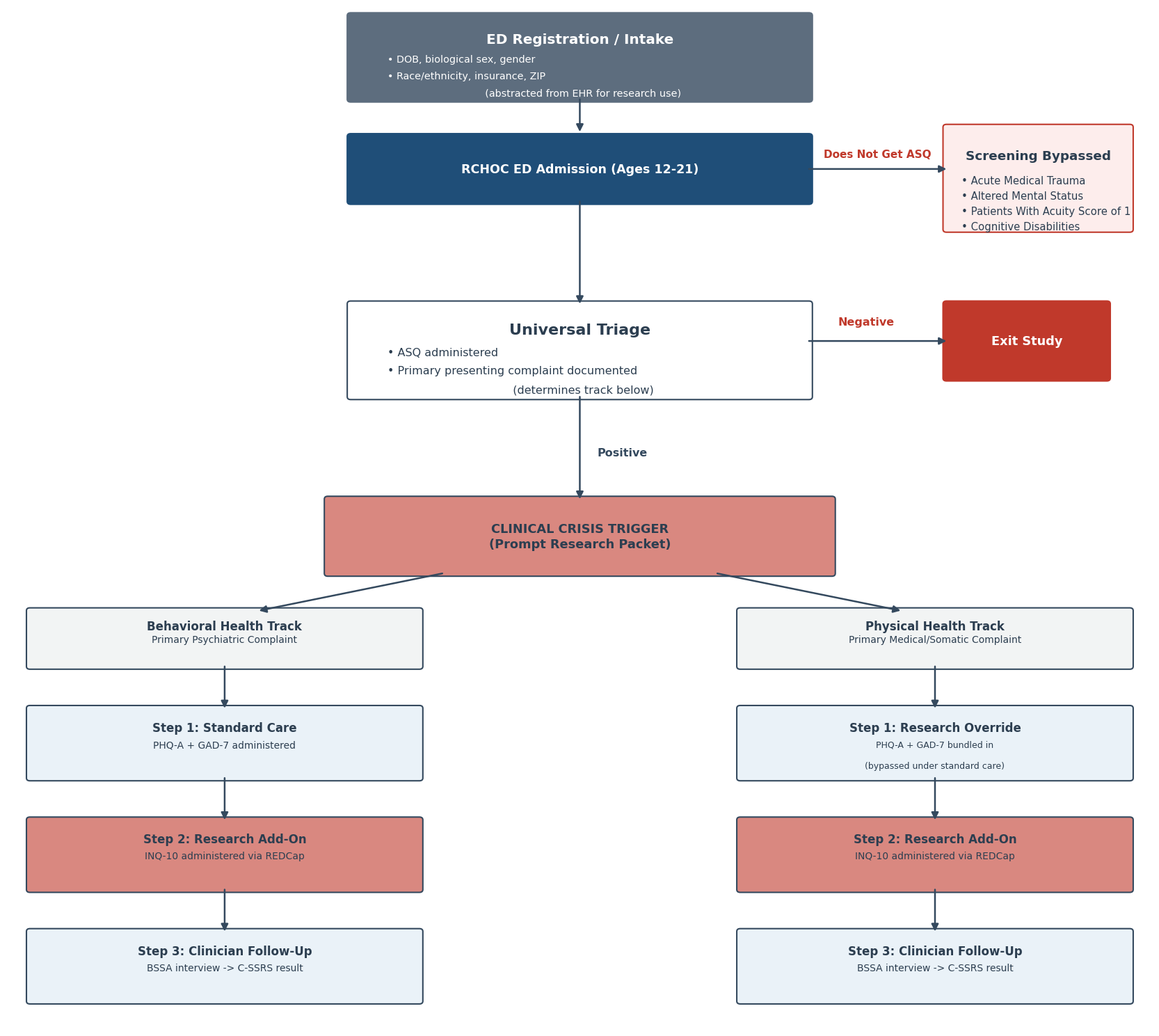

Python code for this plot:
import matplotlib.pyplot as plt
import matplotlib.patches as patches

fig, ax = plt.subplots(figsize=(17, 15), facecolor='#FFFFFF')
ax.set_xlim(0, 100)
ax.set_ylim(0, 110)
ax.axis('off')

plt.rcParams['font.family'] = 'sans-serif'
plt.rcParams['font.sans-serif'] = ['Helvetica', 'Arial', 'DejaVu Sans']

COLOR_PRIMARY = '#1F4E78'
COLOR_ALERT = '#C0392B'
COLOR_TRIGGER = '#D98880'
COLOR_TRACK = '#F2F4F4'
COLOR_STEP = '#EAF2F8'
COLOR_TEXT_DARK = '#2C3E50'
COLOR_BORDER = '#34495E'
COLOR_REGISTRATION = '#5D6D7E'

def draw_custom_box(title, body_lines, x, y, w, h, bg_color, border_color=COLOR_BORDER,
                     text_color=COLOR_TEXT_DARK, title_scale=1.0, body_scale=1.0):
    """Font sizes now scale off box height, so bigger boxes get bigger text automatically."""
    rect = patches.FancyBboxPatch(
        (x, y), w, h, boxstyle="round,pad=0.3",
        facecolor=bg_color, edgecolor=border_color, linewidth=1.5, zorder=1
    )
    ax.add_patch(rect)

    # Base font size scales with box height, clamped to a sane readable range
    title_size = max(12, min(18, h * 1.6)) * title_scale
    body_size = max(10, min(14, h * 1.15)) * body_scale

    if title:
        title_y = y + h - (h * 0.28) if body_lines else y + h/2
        ax.text(x + w/2, title_y, title, ha='center', va='center', color=text_color,
                fontsize=title_size, weight='bold', linespacing=1.3, zorder=2)

    if body_lines:
        start_y = y + h - (h * 0.52) if title else y + h - (h * 0.15)
        spacing = (h * 0.6) / max(len(body_lines), 1)
        for i, line in enumerate(body_lines):
            current_y = start_y - (i * spacing)
            alignment = 'left' if line.strip().startswith('•') or line.strip().startswith('Step') else 'center'
            text_x = x + (w * 0.08) if alignment == 'left' else x + w/2
            is_step = line.strip().startswith('Step') or line.strip().startswith('DV')
            ax.text(text_x, current_y, line, ha=alignment, va='center', color=text_color,
                    fontsize=body_size, weight='bold' if is_step else 'normal', zorder=2)

def draw_clean_arrow(x1, y1, x2, y2):
    ax.annotate("", xy=(x2, y2), xytext=(x1, y1),
                arrowprops=dict(arrowstyle="-|>", facecolor=COLOR_BORDER, edgecolor=COLOR_BORDER,
                                linewidth=1.8, mutation_scale=15, shrinkA=0, shrinkB=0))

# ----------------- 0. Registration / Intake -----------------
reg_body = [
    "• DOB, biological sex, gender",
    "• Race/ethnicity, insurance, ZIP",
    "  (abstracted from EHR for research use)"
]
draw_custom_box("ED Registration / Intake", reg_body, 30, 100, 40, 9,
                bg_color=COLOR_REGISTRATION, border_color=COLOR_REGISTRATION, text_color='white')

draw_clean_arrow(50, 100, 50, 96.5)

# ----------------- 1. RCHOC ED Admission -----------------
draw_custom_box("RCHOC ED Admission (Ages 12-21)", None, 30, 89, 40, 7,
                bg_color=COLOR_PRIMARY, border_color=COLOR_PRIMARY, text_color='white', title_scale=1.05)

draw_clean_arrow(50, 89, 50, 78)
draw_clean_arrow(70, 92.5, 82, 92.5)
ax.text(76, 93.5, "Does Not Get ASQ", ha='center', va='bottom', color=COLOR_ALERT, fontsize=11, weight='bold')

why_text = [
    "• Acute Medical Trauma",
    "• Altered Mental Status",
    "• Patients With Acuity Score of 1",
    "• Cognitive Disabilities"
]
draw_custom_box("Screening Bypassed", why_text, 82, 86, 16, 11, bg_color='#FDEDEC',
                border_color=COLOR_ALERT, title_scale=0.75, body_scale=0.85)

# ----------------- 2. Triage -----------------
triage_body = [
    "• ASQ administered",
    "• Primary presenting complaint documented",
    "  (determines track below)"
]
draw_custom_box("Universal Triage", triage_body, 30, 68, 40, 10, bg_color='#FFFFFF')

draw_clean_arrow(70, 74, 82, 74)
ax.text(75, 75.5, "Negative", ha='center', va='bottom', color=COLOR_ALERT, fontsize=11.5, weight='bold')

draw_clean_arrow(50, 68, 50, 57)
ax.text(51.5, 62, "Positive", ha='left', va='center', color=COLOR_BORDER, fontsize=11.5, weight='bold')

draw_custom_box("Exit Study", None, 82, 70, 14, 8, bg_color=COLOR_ALERT, border_color=COLOR_ALERT, text_color='white')

# ----------------- 3. Clinical Crisis Trigger -----------------
draw_custom_box("CLINICAL CRISIS TRIGGER\n(Prompt Research Packet)", None, 28, 49, 44, 8,
                bg_color=COLOR_TRIGGER, border_color=COLOR_BORDER, text_color=COLOR_TEXT_DARK)

draw_clean_arrow(38, 49, 22, 45)
draw_clean_arrow(62, 49, 78, 45)

# ----------------- 4. Behavioral Health Track -----------------
LX, LW = 2, 34

draw_custom_box("Behavioral Health Track", ["Primary Psychiatric Complaint"], LX, 39, LW, 6, COLOR_TRACK)

draw_clean_arrow(19, 39, 19, 34.5)
draw_custom_box("Step 1: Standard Care", ["PHQ-A + GAD-7 administered"], LX, 27, LW, 7.5, COLOR_STEP)

draw_clean_arrow(19, 27, 19, 22.5)
draw_custom_box("Step 2: Research Add-On", ["INQ-10 administered via REDCap"], LX, 15, LW, 7.5, COLOR_TRIGGER)

draw_clean_arrow(19, 15, 19, 10.5)
draw_custom_box("Step 3: Clinician Follow-Up", ["BSSA interview -> C-SSRS result"], LX, 3, LW, 7.5, COLOR_STEP)

# ----------------- 5. Physical Health Track -----------------
RX, RW = 64, 34

draw_custom_box("Physical Health Track", ["Primary Medical/Somatic Complaint"], RX, 39, RW, 6, COLOR_TRACK)

draw_clean_arrow(81, 39, 81, 34.5)
draw_custom_box("Step 1: Research Override",
                ["PHQ-A + GAD-7 bundled in", "(bypassed under standard care)"],
                RX, 27, RW, 7.5, COLOR_STEP, body_scale=0.9)

draw_clean_arrow(81, 27, 81, 22.5)
draw_custom_box("Step 2: Research Add-On", ["INQ-10 administered via REDCap"], RX, 15, RW, 7.5, COLOR_TRIGGER)

draw_clean_arrow(81, 15, 81, 10.5)
draw_custom_box("Step 3: Clinician Follow-Up", ["BSSA interview -> C-SSRS result"], RX, 3, RW, 7.5, COLOR_STEP)

plt.tight_layout()
plt.savefig("RCHOC_ED_Study_Workflow_v4.png", dpi=300, bbox_inches='tight')
plt.show()
